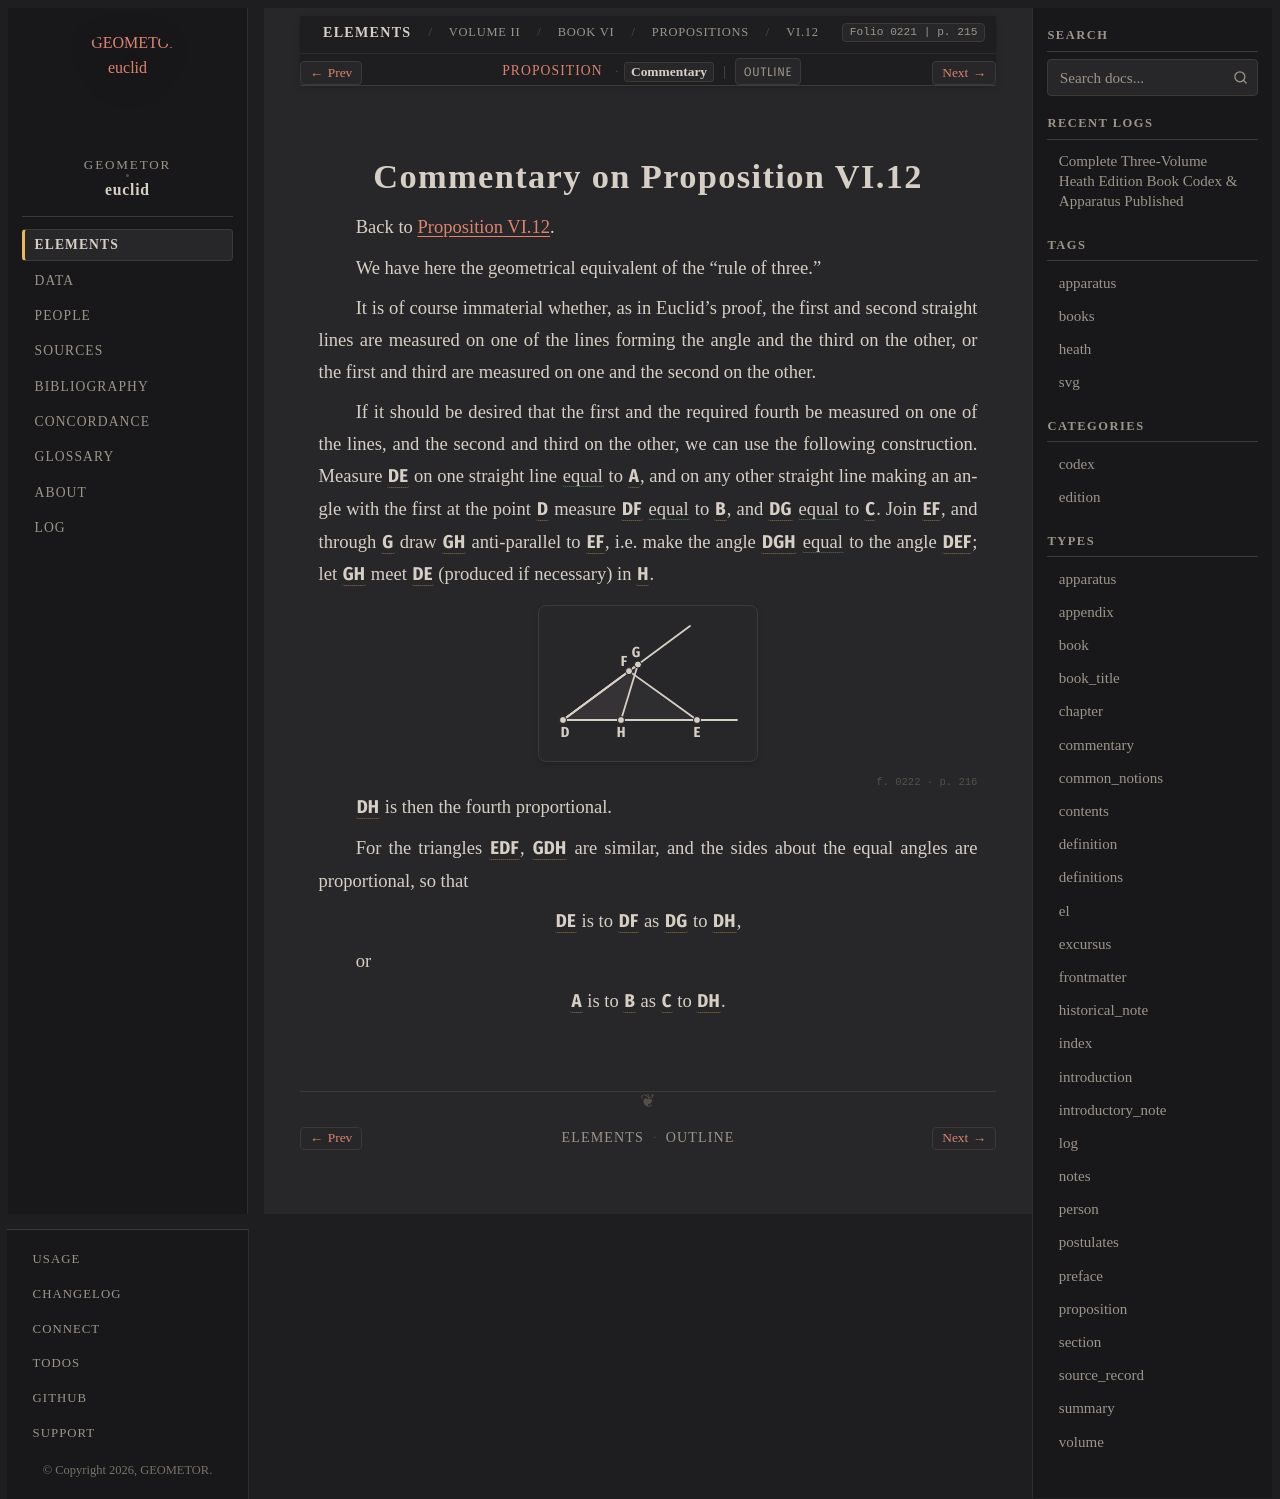

repository: geometor/euclid · page: heath/volume_II/book_vi/propositions/12/commentary.html · generator: sphinx

:canonical_id: VI.12.commentary
:volume: II
:book: VI
:proposition: 12
:type: commentary
:title: Commentary on Proposition VI.12
:folios: 0221, 0222
:folio: 0221
:page: 215
:pages: 215, 216

.. _VI.12.commentary:

Commentary on Proposition VI.12
===============================

Back to :ref:`Proposition VI.12 <VI.12>`.

.. folio:: 0221
   :page: 215

We have here the geometrical equivalent of the "rule of three."

It is of course immaterial whether, as in Euclid's proof, the first and second straight lines are measured on one of the lines forming the angle and the third on the other, or the first and third are measured on one and the second on the other.

If it should be desired that the first and the required fourth be measured on one of the lines, and the second and third on the other, we can use the following construction. Measure :g:`DE <0221.g2:/ D E />` on one straight line :eq:`equal <0221.g2:/ D E / = 0221.g1:A>` to :g:`A <0221.g1:A>`, and on any other straight line making an angle with the first at the point :g:`D <0221.g2:D>` measure :g:`DF <0221.g2:/ D F />` :eq:`equal <0221.g2:/ D F / = 0221.g1:B>` to :g:`B <0221.g1:B>`, and :g:`DG <0221.g2:/ D G />` :eq:`equal <0221.g2:/ D G / = 0221.g1:C>` to :g:`C <0221.g1:C>`. Join :g:`EF <0221.g2:/ E F />`, and through :g:`G <0221.g2:G>` draw :g:`GH <0221.g2:/ G H />` anti-parallel to :g:`EF <0221.g2:/ E F />`, i.e. make the angle :g:`DGH <0221.g2:< D G H )>` :eq:`equal <0221.g2:< D G H ) = 0221.g2:< D E F )>` to the angle :g:`DEF <0221.g2:< D E F )>`; let :g:`GH <0221.g2:/ G H />` meet :g:`DE <0221.g2:/ D E />` (produced if necessary) in :g:`H <0221.g2:H>`.

.. picture:: 0221.g2.svg
   :alt: Proposition 12, Alternative Construction

.. _folio-ii-0222:

.. folio:: 0222
   :page: 216

:g:`DH <0221.g2:/ D H />` is then the fourth proportional.

For the triangles :g:`EDF <0221.g2:< E D F >>`, :g:`GDH <0221.g2:< G D H >>` are similar, and the sides about the equal angles are proportional, so that

.. assertion::

   :g:`DE <0221.g2:/ D E />` is to :g:`DF <0221.g2:/ D F />` as :g:`DG <0221.g2:/ D G />` to :g:`DH <0221.g2:/ D H />`,

or

.. assertion::

   :g:`A <0221.g1:A>` is to :g:`B <0221.g1:B>` as :g:`C <0221.g1:C>` to :g:`DH <0221.g2:/ D H />`.
